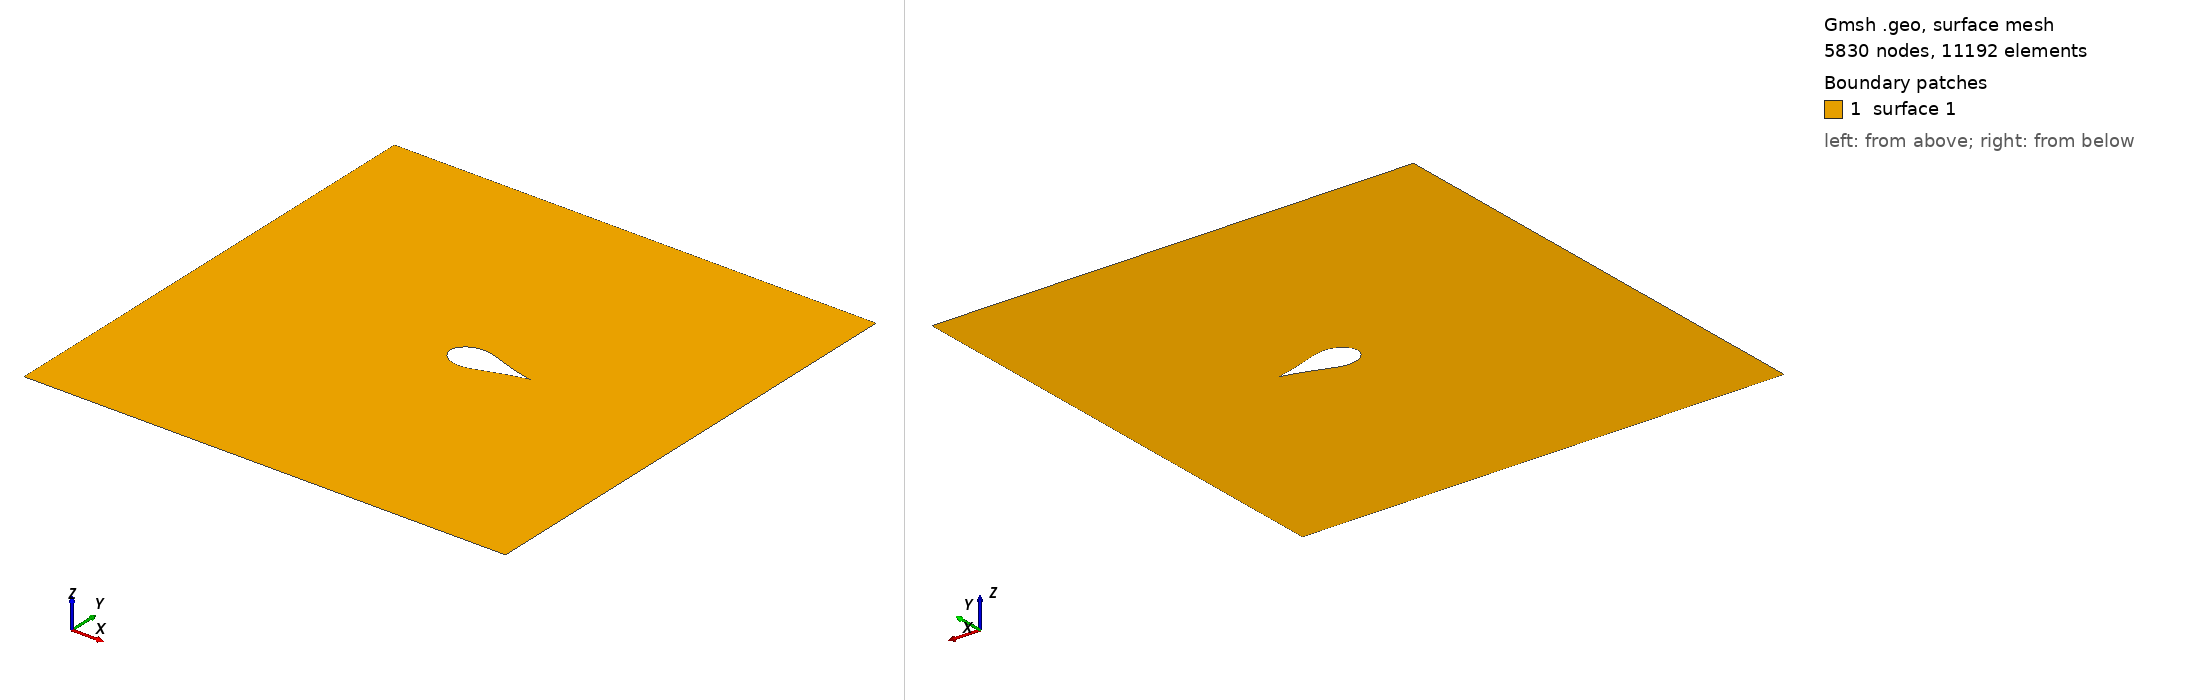

Gmsh geometry script, surface-meshed: 5830 nodes, 11192 surface elements. Boundary patches (legend numbers): 1 surface 1. Left view from above one corner, right view from below the opposite corner. The script declares no physical surfaces, so the legend lists its geometric surfaces. The drawing asked Gmsh for element sizes between 1% and 20% of the model's largest extent; the script's own settings can give other sizes.

=== DBKUP_002.geo (drawn) ===
airfoil_tol = 0.01;
Point(0) = { 1.00000000, 0.00000000, 0, airfoil_tol};
Point(1) = { 0.99890000, -0.00090000, 0, airfoil_tol};
Point(2) = { 0.99570000, -0.00140000, 0, airfoil_tol};
Point(3) = { 0.99040000, -0.00250000, 0, airfoil_tol};
Point(4) = { 0.98300000, -0.00420000, 0, airfoil_tol};
Point(5) = { 0.97350000, -0.00640000, 0, airfoil_tol};
Point(6) = { 0.96190000, -0.00890000, 0, airfoil_tol};
Point(7) = { 0.94840000, -0.01200000, 0, airfoil_tol};
Point(8) = { 0.93300000, -0.01550000, 0, airfoil_tol};
Point(9) = { 0.91570000, -0.01950000, 0, airfoil_tol};
Point(10) = { 0.89670000, -0.02400000, 0, airfoil_tol};
Point(11) = { 0.87590000, -0.02910000, 0, airfoil_tol};
Point(12) = { 0.85360000, -0.03470000, 0, airfoil_tol};
Point(13) = { 0.82970000, -0.04100000, 0, airfoil_tol};
Point(14) = { 0.80440000, -0.04790000, 0, airfoil_tol};
Point(15) = { 0.77780000, -0.05540000, 0, airfoil_tol};
Point(16) = { 0.75000000, -0.06340000, 0, airfoil_tol};
Point(17) = { 0.72110000, -0.07210000, 0, airfoil_tol};
Point(18) = { 0.69130000, -0.08150000, 0, airfoil_tol};
Point(19) = { 0.66070000, -0.09150000, 0, airfoil_tol};
Point(20) = { 0.62940000, -0.10190000, 0, airfoil_tol};
Point(21) = { 0.59760000, -0.11280000, 0, airfoil_tol};
Point(22) = { 0.56530000, -0.12400000, 0, airfoil_tol};
Point(23) = { 0.53270000, -0.13530000, 0, airfoil_tol};
Point(24) = { 0.50000000, -0.14660000, 0, airfoil_tol};
Point(25) = { 0.46730000, -0.15770000, 0, airfoil_tol};
Point(26) = { 0.43470000, -0.16830000, 0, airfoil_tol};
Point(27) = { 0.40250000, -0.17800000, 0, airfoil_tol};
Point(28) = { 0.37060000, -0.18700000, 0, airfoil_tol};
Point(29) = { 0.33930000, -0.19380000, 0, airfoil_tol};
Point(30) = { 0.30870000, -0.19850000, 0, airfoil_tol};
Point(31) = { 0.27890000, -0.20060000, 0, airfoil_tol};
Point(32) = { 0.25000000, -0.20070000, 0, airfoil_tol};
Point(33) = { 0.22220000, -0.19850000, 0, airfoil_tol};
Point(34) = { 0.19560000, -0.19430000, 0, airfoil_tol};
Point(35) = { 0.17030000, -0.18800000, 0, airfoil_tol};
Point(36) = { 0.14650000, -0.17970000, 0, airfoil_tol};
Point(37) = { 0.12410000, -0.17000000, 0, airfoil_tol};
Point(38) = { 0.10330000, -0.15840000, 0, airfoil_tol};
Point(39) = { 0.08430000, -0.14580000, 0, airfoil_tol};
Point(40) = { 0.06700000, -0.13180000, 0, airfoil_tol};
Point(41) = { 0.05160000, -0.11700000, 0, airfoil_tol};
Point(42) = { 0.03810000, -0.10070000, 0, airfoil_tol};
Point(43) = { 0.02650000, -0.08420000, 0, airfoil_tol};
Point(44) = { 0.01700000, -0.06740000, 0, airfoil_tol};
Point(45) = { 0.00960000, -0.04980000, 0, airfoil_tol};
Point(46) = { 0.00430000, -0.03100000, 0, airfoil_tol};
Point(47) = { 0.00110000, -0.01390000, 0, airfoil_tol};
Point(48) = { 0.00000000, 0.00000000, 0, airfoil_tol};
Point(49) = { 0.00110000, 0.01390000, 0, airfoil_tol};
Point(50) = { 0.00430000, 0.03100000, 0, airfoil_tol};
Point(51) = { 0.00960000, 0.04980000, 0, airfoil_tol};
Point(52) = { 0.01700000, 0.06740000, 0, airfoil_tol};
Point(53) = { 0.02650000, 0.08420000, 0, airfoil_tol};
Point(54) = { 0.03810000, 0.10070000, 0, airfoil_tol};
Point(55) = { 0.05160000, 0.11700000, 0, airfoil_tol};
Point(56) = { 0.06700000, 0.13180000, 0, airfoil_tol};
Point(57) = { 0.08430000, 0.14580000, 0, airfoil_tol};
Point(58) = { 0.10330000, 0.15840000, 0, airfoil_tol};
Point(59) = { 0.12410000, 0.17000000, 0, airfoil_tol};
Point(60) = { 0.14650000, 0.17970000, 0, airfoil_tol};
Point(61) = { 0.17030000, 0.18800000, 0, airfoil_tol};
Point(62) = { 0.19560000, 0.19430000, 0, airfoil_tol};
Point(63) = { 0.22220000, 0.19850000, 0, airfoil_tol};
Point(64) = { 0.25000000, 0.20070000, 0, airfoil_tol};
Point(65) = { 0.27890000, 0.20060000, 0, airfoil_tol};
Point(66) = { 0.30870000, 0.19850000, 0, airfoil_tol};
Point(67) = { 0.33930000, 0.19380000, 0, airfoil_tol};
Point(68) = { 0.37060000, 0.18700000, 0, airfoil_tol};
Point(69) = { 0.40250000, 0.17800000, 0, airfoil_tol};
Point(70) = { 0.43470000, 0.16830000, 0, airfoil_tol};
Point(71) = { 0.46730000, 0.15770000, 0, airfoil_tol};
Point(72) = { 0.50000000, 0.14660000, 0, airfoil_tol};
Point(73) = { 0.53270000, 0.13530000, 0, airfoil_tol};
Point(74) = { 0.56530000, 0.12400000, 0, airfoil_tol};
Point(75) = { 0.59760000, 0.11280000, 0, airfoil_tol};
Point(76) = { 0.62940000, 0.10190000, 0, airfoil_tol};
Point(77) = { 0.66070000, 0.09150000, 0, airfoil_tol};
Point(78) = { 0.69130000, 0.08150000, 0, airfoil_tol};
Point(79) = { 0.72110000, 0.07210000, 0, airfoil_tol};
Point(80) = { 0.75000000, 0.06340000, 0, airfoil_tol};
Point(81) = { 0.77780000, 0.05540000, 0, airfoil_tol};
Point(82) = { 0.80440000, 0.04790000, 0, airfoil_tol};
Point(83) = { 0.82970000, 0.04100000, 0, airfoil_tol};
Point(84) = { 0.85360000, 0.03470000, 0, airfoil_tol};
Point(85) = { 0.87590000, 0.02910000, 0, airfoil_tol};
Point(86) = { 0.89670000, 0.02400000, 0, airfoil_tol};
Point(87) = { 0.91570000, 0.01950000, 0, airfoil_tol};
Point(88) = { 0.93300000, 0.01550000, 0, airfoil_tol};
Point(89) = { 0.94840000, 0.01200000, 0, airfoil_tol};
Point(90) = { 0.96190000, 0.00890000, 0, airfoil_tol};
Point(91) = { 0.97350000, 0.00640000, 0, airfoil_tol};
Point(92) = { 0.98300000, 0.00420000, 0, airfoil_tol};
Point(93) = { 0.99040000, 0.00250000, 0, airfoil_tol};
Point(94) = { 0.99570000, 0.00140000, 0, airfoil_tol};
Point(95) = { 0.99890000, 0.00090000, 0, airfoil_tol};
Spline(0) = { 0 : 95, 0 };
Curve Loop(1) = {0};
boundary_tol = 0.1;
xL = -3;
yL = -3;
xR = 3;
yR = 3;
// Outline points
p1 = newp; Point(p1) = {xL, yL, 0, boundary_tol};
p2 = newp; Point(p2) = {xL, yR, 0, boundary_tol};
p3 = newp; Point(p3) = {xR, yR, 0, boundary_tol};
p4 = newp; Point(p4) = {xR, yL, 0, boundary_tol};

// Outline lines
l1 = newl; Line(l1) = {p1, p2};
l2 = newl; Line(l2) = {p2, p3};
l3 = newl; Line(l3) = {p3, p4};
l4 = newl; Line(l4) = {p4, p1};

Curve Loop(2) = {l1, l2, l3, l4};
Plane Surface(1) = {2, 1};
